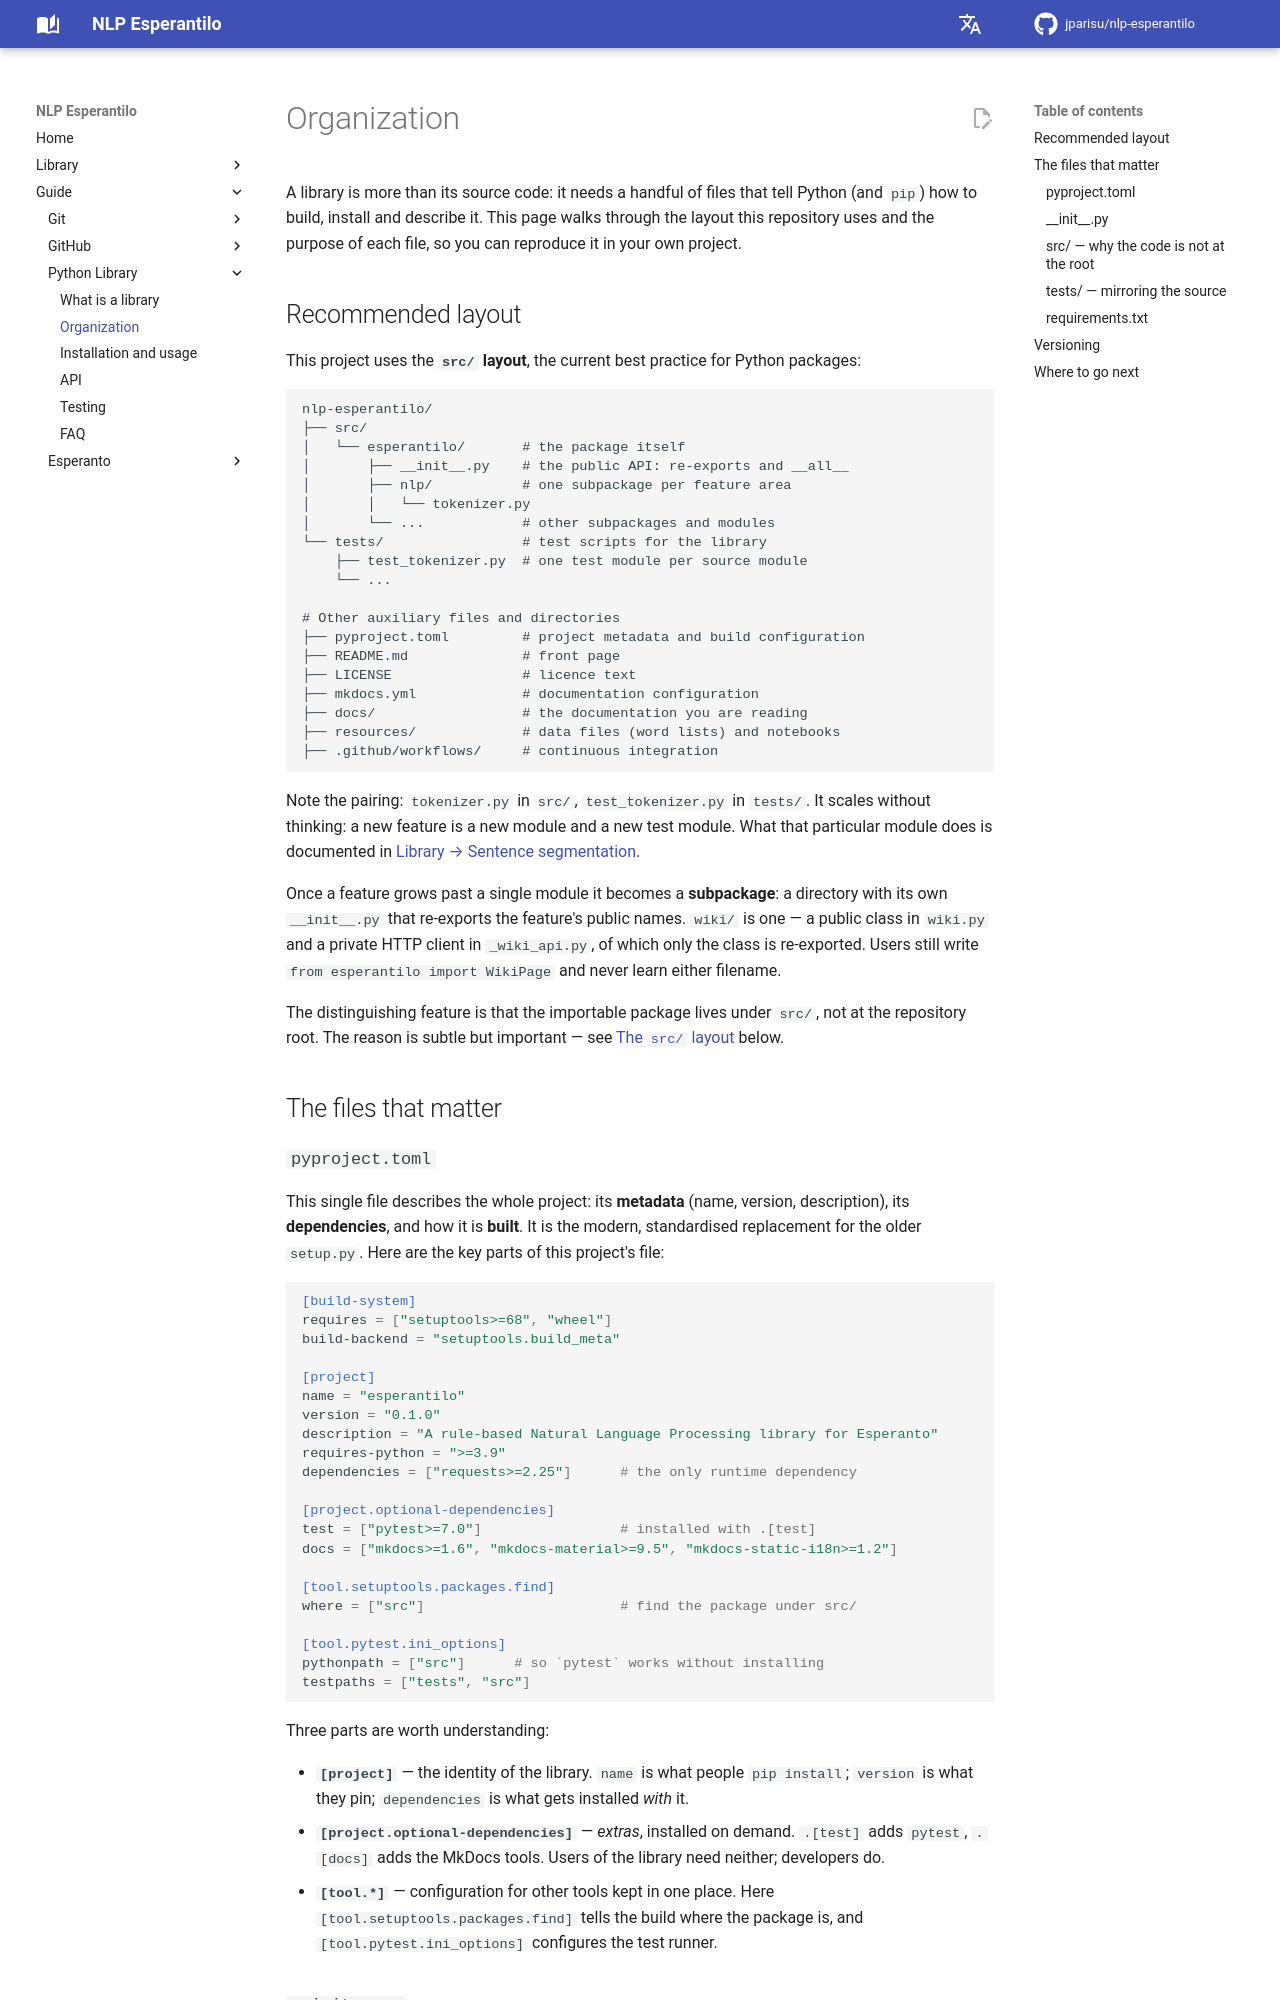

repository: jparisu/nlp-esperantilo · page: guide/python-library/organization/index.html · generator: mkdocs

# Organization

A library is more than its source code: it needs a handful of files that tell
Python (and `pip`) how to build, install and describe it. This page walks
through the layout this repository uses and the purpose of each file, so you can
reproduce it in your own project.

## Recommended layout

This project uses the **`src/` layout**, the current best practice for Python
packages:

```text
nlp-esperantilo/
├── src/
│   └── esperantilo/       # the package itself
│       ├── __init__.py    # the public API: re-exports and __all__
│       ├── nlp/           # one subpackage per feature area
│       │   └── tokenizer.py
│       └── ...            # other subpackages and modules
└── tests/                 # test scripts for the library
    ├── test_tokenizer.py  # one test module per source module
    └── ...

# Other auxiliary files and directories
├── pyproject.toml         # project metadata and build configuration
├── README.md              # front page
├── LICENSE                # licence text
├── mkdocs.yml             # documentation configuration
├── docs/                  # the documentation you are reading
├── resources/             # data files (word lists) and notebooks
├── .github/workflows/     # continuous integration
```

Note the pairing: `tokenizer.py` in `src/`, `test_tokenizer.py` in `tests/`. It
scales without thinking: a new feature is a new module and a new test module.
What that particular module does is documented in
[Library → Sentence segmentation](../../library/sentence-segmentation.md).

Once a feature grows past a single module it becomes a **subpackage**: a
directory with its own `__init__.py` that re-exports the feature's public names.
`wiki/` is one — a public class in `wiki.py` and a private HTTP client in
`_wiki_api.py`, of which only the class is re-exported. Users still write
`from esperantilo import WikiPage` and never learn either filename.

The distinguishing feature is that the importable package lives under `src/`, not
at the repository root. The reason is subtle but important — see
[The `src/` layout](#the-src-layout) below.

## The files that matter
